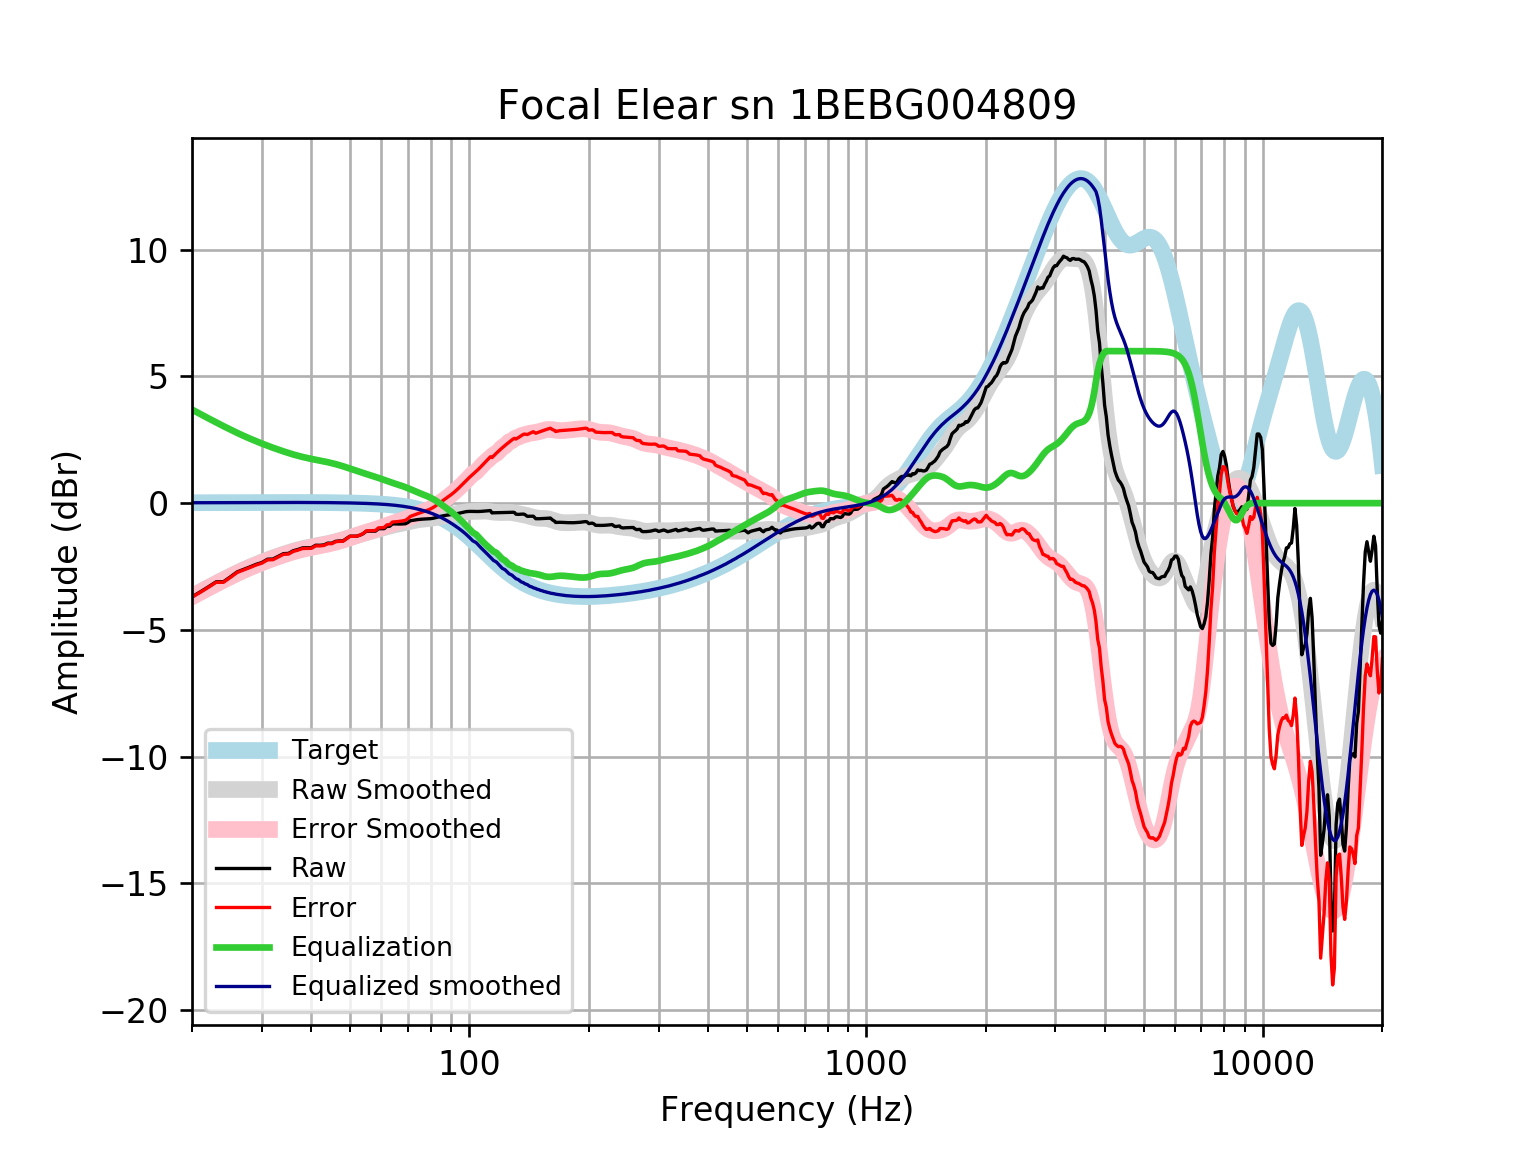

Source data for this figure (header and first rows):
frequency, raw, error, smoothed, error_smoothed, equalization, equalized_raw, equalized_smoothed, target
20, -3.694, -3.711, -3.676, -3.693, 3.693, -0.001544, 0.01646, 0.01648
21, -3.497, -3.515, -3.497, -3.515, 3.515, 0.01742, 0.01765, 0.01765
22, -3.301, -3.32, -3.328, -3.347, 3.347, 0.04592, 0.01877, 0.01876
23, -3.105, -3.124, -3.169, -3.189, 3.189, 0.08397, 0.01984, 0.01983
24, -3.101, -3.122, -3.019, -3.04, 3.04, -0.06109, 0.02085, 0.02084
25, -2.906, -2.928, -2.88, -2.902, 2.902, -0.003977, 0.02181, 0.02179
26, -2.711, -2.734, -2.75, -2.773, 2.773, 0.06227, 0.02271, 0.02269
27, -2.613, -2.637, -2.631, -2.654, 2.654, 0.04129, 0.02355, 0.02353
28, -2.515, -2.539, -2.521, -2.545, 2.545, 0.02997, 0.02433, 0.02431
29, -2.416, -2.441, -2.42, -2.445, 2.445, 0.02869, 0.02504, 0.02502
30, -2.342, -2.368, -2.326, -2.352, 2.352, 0.01004, 0.02567, 0.02566
31, -2.212, -2.238, -2.24, -2.266, 2.266, 0.05475, 0.02623, 0.02622
32, -2.203, -2.23, -2.16, -2.187, 2.187, -0.01674, 0.02668, 0.02668
33, -2.098, -2.125, -2.085, -2.112, 2.112, 0.01432, 0.02704, 0.02704
34, -1.992, -2.02, -2.016, -2.043, 2.043, 0.05084, 0.02728, 0.02728
35, -1.983, -2.01, -1.952, -1.979, 1.979, -0.0036, 0.0274, 0.0274
36, -1.877, -1.904, -1.894, -1.921, 1.921, 0.04406, 0.02739, 0.02739
37, -1.825, -1.852, -1.841, -1.869, 1.869, 0.04369, 0.02723, 0.02723
38, -1.764, -1.79, -1.795, -1.822, 1.822, 0.0588, 0.02691, 0.02692
39, -1.758, -1.784, -1.755, -1.781, 1.781, 0.02346, 0.02643, 0.02644
40, -1.755, -1.781, -1.719, -1.745, 1.745, -0.0105, 0.02578, 0.02579
41, -1.66, -1.685, -1.687, -1.712, 1.712, 0.05183, 0.02495, 0.02496
42, -1.663, -1.687, -1.656, -1.68, 1.68, 0.01669, 0.02393, 0.02393
43, -1.647, -1.669, -1.625, -1.648, 1.648, 0.001497, 0.02272, 0.02272
44, -1.576, -1.598, -1.594, -1.615, 1.615, 0.03849, 0.0213, 0.0213
45, -1.581, -1.6, -1.56, -1.58, 1.58, -0.00119, 0.01968, 0.01967
46, -1.506, -1.524, -1.524, -1.541, 1.541, 0.03527, 0.01785, 0.01783
47, -1.49, -1.506, -1.485, -1.501, 1.501, 0.01021, 0.01579, 0.01577
48, -1.493, -1.506, -1.444, -1.457, 1.457, -0.03521, 0.0135, 0.01347
49, -1.398, -1.409, -1.402, -1.413, 1.413, 0.01445, 0.01097, 0.01094
50, -1.303, -1.311, -1.359, -1.367, 1.367, 0.06379, 0.008186, 0.008144
51, -1.303, -1.308, -1.316, -1.321, 1.321, 0.01757, 0.005126, 0.00508
52, -1.303, -1.305, -1.274, -1.276, 1.276, -0.02683, 0.001774, 0.001724
53, -1.264, -1.262, -1.235, -1.233, 1.233, -0.03133, -0.001894, -0.001946
54, -1.204, -1.198, -1.197, -1.191, 1.191, -0.01262, -0.005905, -0.005958
55, -1.106, -1.096, -1.161, -1.151, 1.151, 0.04517, -0.01029, -0.01034
56, -1.105, -1.09, -1.128, -1.113, 1.113, 0.007211, -0.01508, -0.01514
57, -1.105, -1.085, -1.095, -1.074, 1.074, -0.03075, -0.02033, -0.02038
58, -1.105, -1.079, -1.062, -1.036, 1.036, -0.06912, -0.02607, -0.02611
59, -1.008, -0.976, -1.029, -0.9967, 0.9967, -0.01166, -0.03234, -0.03238
60, -1.008, -0.9685, -0.9958, -0.9565, 0.9565, -0.05121, -0.03921, -0.03925
61, -1.007, -0.9605, -0.9627, -0.916, 0.916, -0.09123, -0.04672, -0.04675
62, -0.9109, -0.8559, -0.9308, -0.8759, 0.8759, -0.03501, -0.05494, -0.05496
63, -0.9122, -0.8482, -0.9012, -0.8373, 0.8373, -0.07488, -0.06392, -0.06393
64, -0.8181, -0.7444, -0.8745, -0.8008, 0.8008, -0.01734, -0.07372, -0.07373
65, -0.821, -0.7366, -0.8508, -0.7664, 0.7664, -0.05457, -0.0844, -0.08441
66, -0.8232, -0.7272, -0.8295, -0.7335, 0.7335, -0.08971, -0.09604, -0.09603
67, -0.8234, -0.7147, -0.8094, -0.7007, 0.7007, -0.1227, -0.1087, -0.1087
68, -0.8205, -0.6981, -0.7891, -0.6667, 0.6667, -0.1538, -0.1224, -0.1224
69, -0.8139, -0.6766, -0.7677, -0.6305, 0.6305, -0.1834, -0.1372, -0.1372
70, -0.7653, -0.6121, -0.745, -0.5917, 0.5917, -0.1737, -0.1533, -0.1533
71, -0.6936, -0.523, -0.7214, -0.5508, 0.5508, -0.1427, -0.1706, -0.1706
72, -0.6783, -0.4891, -0.6983, -0.5091, 0.5091, -0.1692, -0.1892, -0.1892
73, -0.6629, -0.4537, -0.6772, -0.468, 0.468, -0.1949, -0.2092, -0.2092
74, -0.6492, -0.4186, -0.6592, -0.4286, 0.4286, -0.2206, -0.2306, -0.2305
75, -0.6385, -0.3851, -0.645, -0.3915, 0.3915, -0.247, -0.2535, -0.2534
76, -0.6313, -0.3535, -0.6342, -0.3563, 0.3563, -0.2749, -0.2778, -0.2778
77, -0.6269, -0.3232, -0.6258, -0.322, 0.322, -0.3049, -0.3037, -0.3037
78, -0.6236, -0.2924, -0.6182, -0.287, 0.287, -0.3366, -0.3312, -0.3312
79, -0.6188, -0.2585, -0.6101, -0.2497, 0.2497, -0.3691, -0.3604, -0.3603
... 553 more rows
